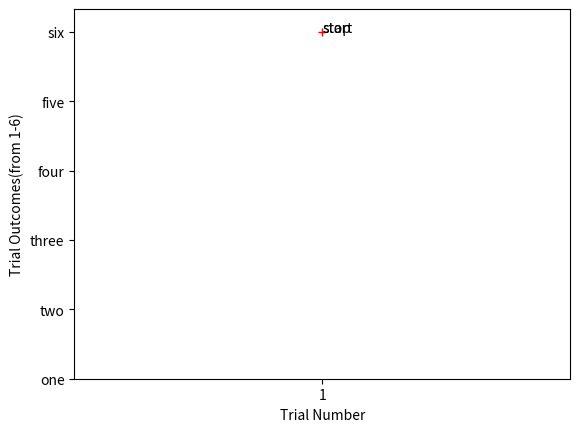

The matplotlib source for this figure:
import numpy as np
import random as random
import matplotlib.pyplot as plt
outcome=0
trialsoutcome=[]
trialnumber=[]

trialoutcome_alphabet=['one','two','three','four','five','six']
trialoutcome_number=[1,2,3,4,5,6]
i=0
while outcome!=6:
    num=random.uniform(0,7)
    if num<1:
        #outcome='one'
        outcome=1
    elif num>=1 and num<2:
        #outcome='two'
        outcome=2
    elif num>=2 and num<3:
        #outcome='three'
        outcome=3
    elif num>=4 and num<5:
        #outcome='four'
        outcome=4
    elif num>=5 and num<6:
        #outcome='five'
        outcome=5
    else:
        #outcome='six'
        outcome=6
    trialsoutcome.append(outcome)
    i+=1
    trialnumber.append(i)
    
trialsoutcome=np.array(trialsoutcome)
print(trialsoutcome)
trialnumber=np.array(trialnumber)
print(trialnumber)

#for x in range(trialsoutcome):
 #   if trialsoutcome[x]==1:
        

plt.plot(trialnumber,trialsoutcome,color='r',marker='+',linestyle='-')
plt.xticks(trialnumber,labels=[str(trialnumber[i]) for i in range(len(trialnumber))])
plt.yticks(trialoutcome_number,labels=[str(trialoutcome_alphabet[i]) for i in range(len(trialoutcome_alphabet))])
plt.xlabel("Trial Number")
plt.ylabel("Trial Outcomes(from 1-6)")

 #“start” and “stop” respectively on the plot using matplotlib.pyplot.text(x, y, t) [prints t on the plot at (x,y)].
plt.text(trialnumber[0],trialsoutcome[0],"start")
plt.text(trialnumber[-1],trialsoutcome[-1],"stop")
plt.show()

